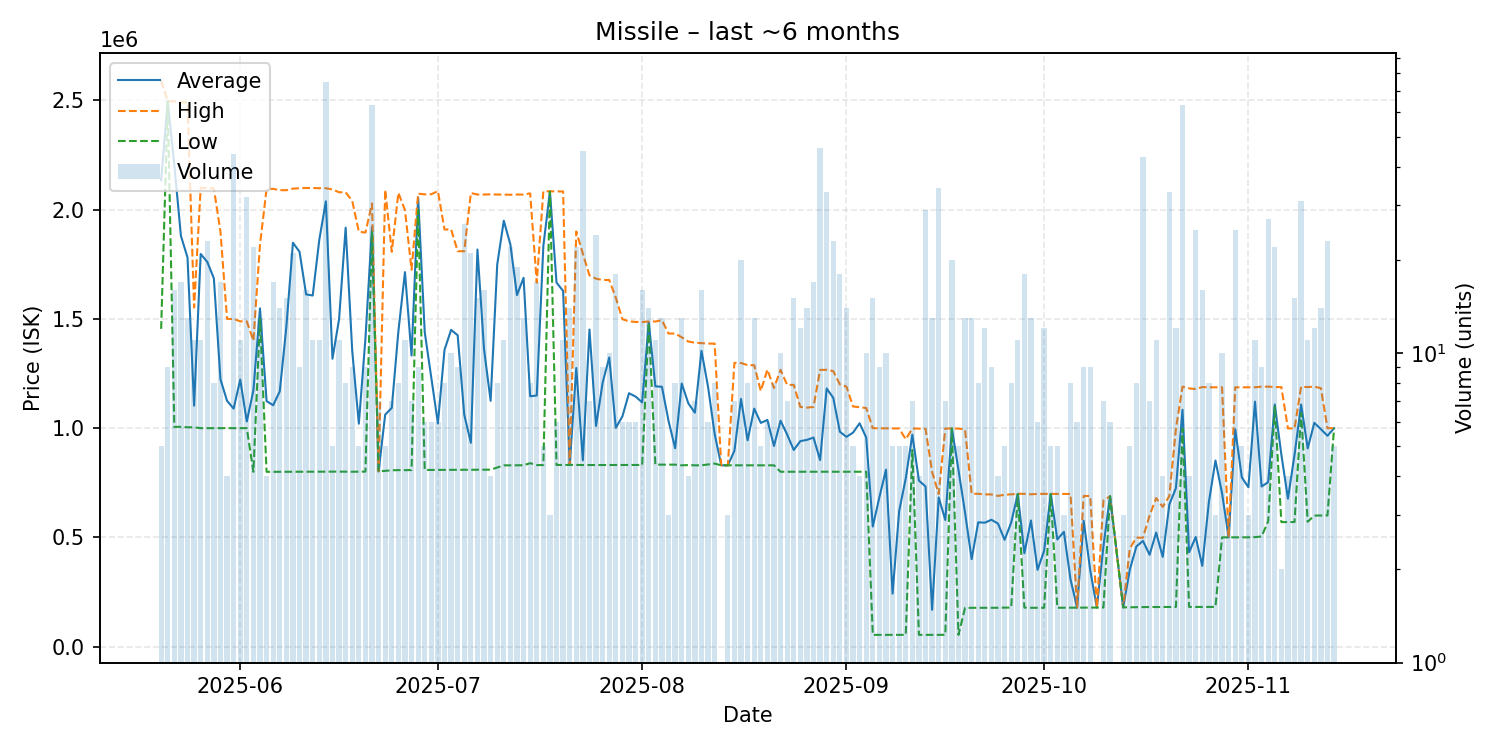

Values plotted in this chart, from the file beside it:
date, average, highest, lowest, order_count, volume
2025-05-20, 2135000, 2590000, 1454500, 5, 5
2025-05-21, 2495889, 2496000, 2495000, 6, 9
2025-05-22, 2204500, 2495000, 1006000, 8, 16
2025-05-23, 1880059, 2492000, 1006000, 10, 17
2025-05-24, 1781077, 2490000, 1004000, 11, 13
2025-05-25, 1102909, 1552000, 1004000, 11, 11
2025-05-26, 1797182, 2099500, 1000000, 7, 11
2025-05-27, 1760609, 2099000, 1000000, 12, 23
2025-05-28, 1685625, 2097000, 1000000, 5, 8
2025-05-29, 1223353, 1899500, 1000000, 9, 17
2025-05-30, 1125250, 1500000, 1000000, 4, 4
2025-05-31, 1089295, 1499500, 1000000, 11, 44
2025-06-01, 1222273, 1489000, 1000000, 8, 11
2025-06-02, 1030531, 1488500, 1000000, 9, 32
2025-06-03, 1173364, 1400000, 800000, 11, 22
2025-06-04, 1548308, 1840000, 1500000, 9, 13
2025-06-05, 1123850, 2095000, 800100, 4, 4
2025-06-06, 1104835, 2095000, 800200, 8, 17
2025-06-07, 1168414, 2089000, 800100, 5, 14
2025-06-08, 1462967, 2089000, 800500, 12, 15
2025-06-09, 1848571, 2096000, 800500, 16, 21
2025-06-10, 1807222, 2098000, 800500, 7, 9
2025-06-11, 1612000, 2099000, 800500, 12, 16
2025-06-12, 1607000, 2099000, 800500, 9, 11
2025-06-13, 1862036, 2098000, 800700, 9, 11
2025-06-14, 2038059, 2098000, 800800, 13, 75
2025-06-15, 1317700, 2092500, 801200, 5, 5
2025-06-16, 1498255, 2079500, 801100, 10, 11
2025-06-17, 1917450, 2079000, 800600, 6, 8
2025-06-18, 1352556, 2040000, 800600, 7, 9
2025-06-19, 1020320, 1899000, 800650, 5, 5
2025-06-20, 1408567, 1895000, 801100, 7, 9
2025-06-21, 1922044, 2028000, 1897000, 21, 63
2025-06-22, 802100, 802100, 802100, 5, 7
2025-06-23, 1061820, 2091000, 804550, 5, 5
2025-06-24, 1092914, 1807000, 807200, 5, 7
2025-06-25, 1442438, 2077000, 808000, 8, 8
2025-06-26, 1714045, 1998000, 807750, 8, 11
2025-06-27, 1332171, 1725000, 808400, 5, 7
2025-06-28, 2056333, 2073000, 1998000, 7, 9
2025-06-29, 1439517, 2070000, 808700, 5, 6
2025-06-30, 1229450, 2070500, 808850, 6, 6
2025-07-01, 1021583, 2085000, 808900, 6, 6
2025-07-02, 1358075, 1909000, 809150, 7, 8
2025-07-03, 1449700, 1910000, 809500, 10, 10
2025-07-04, 1425189, 1810000, 809900, 7, 9
2025-07-05, 1061112, 1809500, 810100, 15, 26
2025-07-06, 933162, 2076000, 809600, 6, 21
2025-07-07, 1817533, 2069000, 810000, 9, 15
2025-07-08, 1360938, 2069000, 810000, 7, 16
2025-07-09, 1125025, 2070000, 810000, 4, 4
2025-07-10, 1748312, 2069000, 819750, 7, 8
2025-07-11, 1949345, 2069000, 829800, 7, 11
2025-07-12, 1840345, 2068000, 829900, 12, 22
2025-07-13, 1608811, 2069000, 829900, 14, 19
2025-07-14, 1688138, 2069000, 830200, 10, 13
2025-07-15, 1146025, 2074500, 839700, 5, 8
2025-07-16, 1149294, 1666000, 831100, 9, 17
2025-07-17, 1833000, 2083500, 831000, 5, 5
2025-07-18, 2083333, 2084000, 2083000, 3, 3
... 118 more rows
